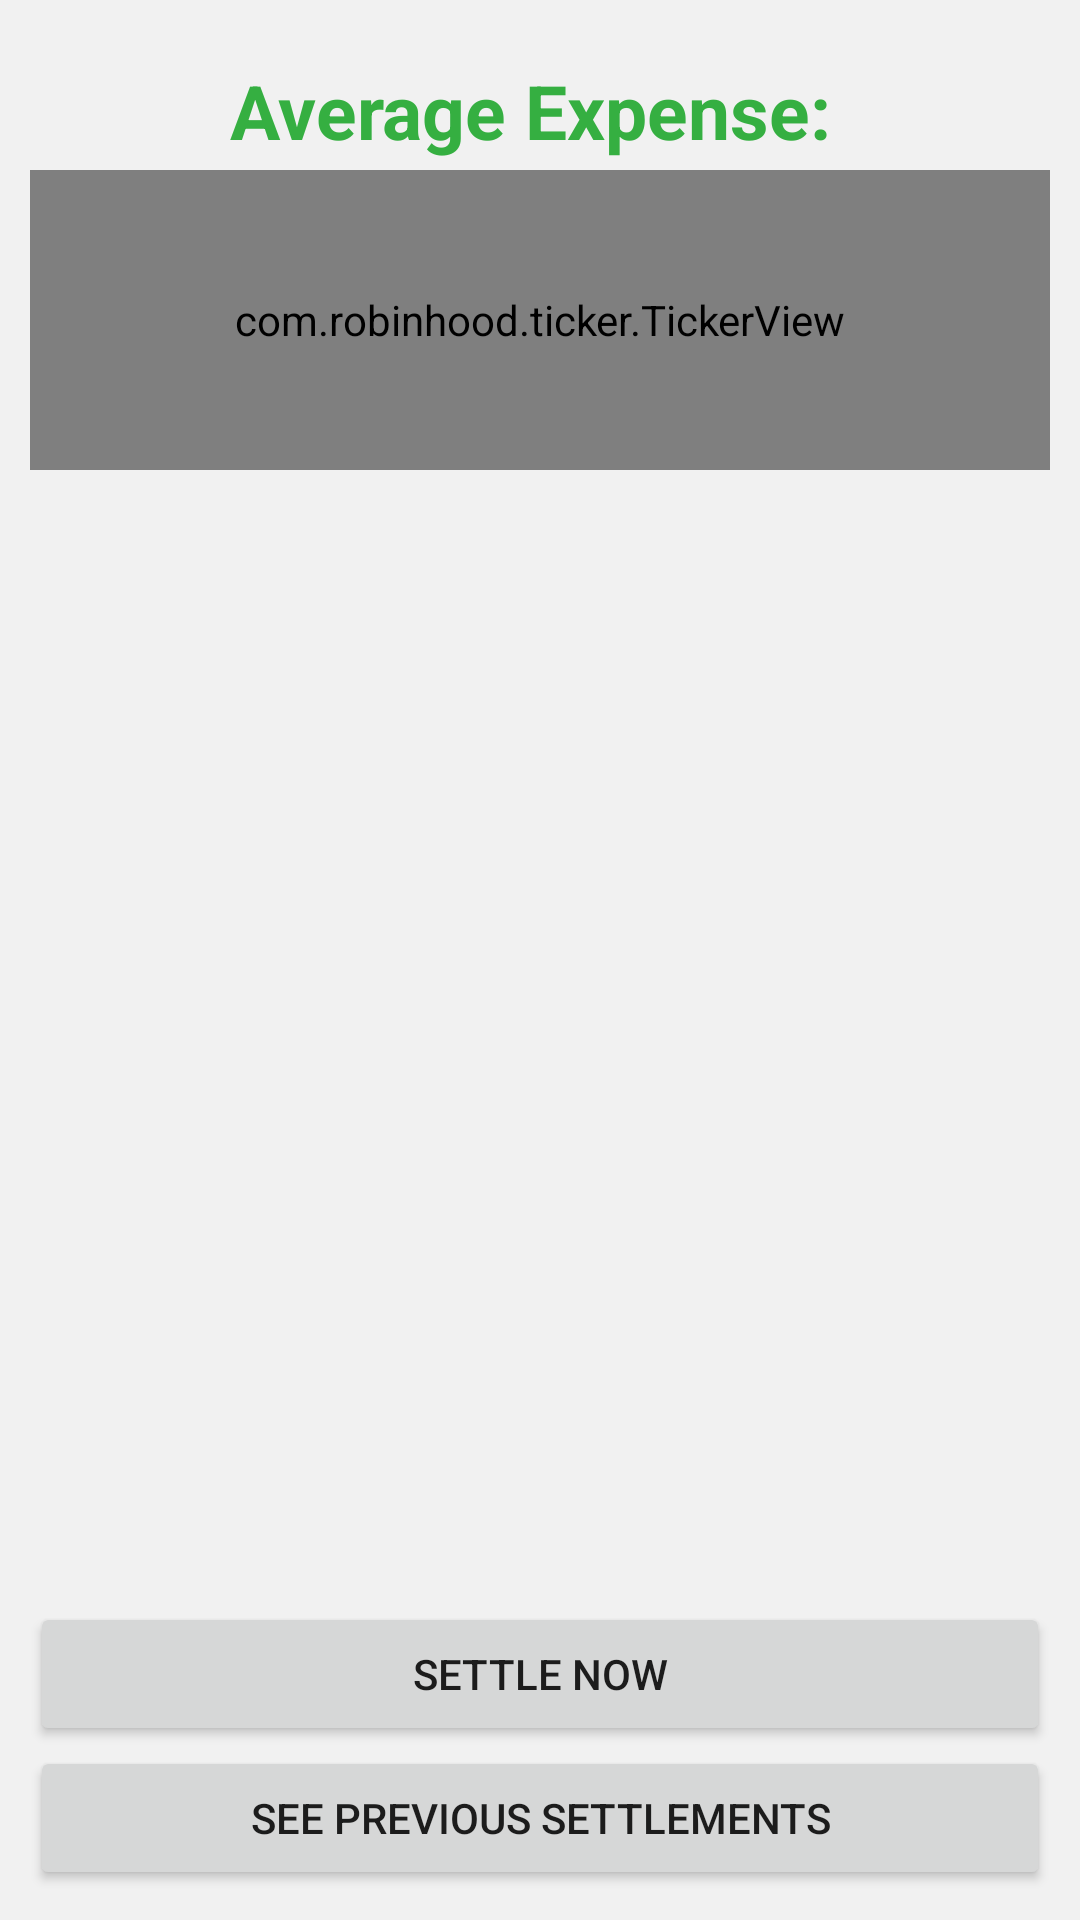

Layout XML and referenced resources for this Android screen:
<!-- AndroidManifest.xml: application theme Theme.SplitExpense.NoActionBar -->
<!-- res/layout/fragment_settled_result.xml -->
<?xml version="1.0" encoding="utf-8"?>
<FrameLayout xmlns:android="http://schemas.android.com/apk/res/android"
    xmlns:app="http://schemas.android.com/apk/res-auto"
    xmlns:tools="http://schemas.android.com/tools"
    android:layout_width="match_parent"
    android:layout_height="match_parent"
    android:background="@color/backgroundGray"
    android:padding="10dp"
    tools:context="com.sukajee.splitexpense.SettledResultFragment">

    <androidx.constraintlayout.widget.ConstraintLayout
        android:layout_width="match_parent"
        android:layout_height="match_parent">


        <TextView
            android:id="@+id/textViewAverageExpnseText"
            android:layout_width="match_parent"
            android:layout_height="wrap_content"
            android:paddingTop="10dp"
            android:paddingBottom="3dp"
            android:text="Average Expense: "
            android:textColor="@color/colorAccent"
            android:textSize="25sp"
            android:gravity="center"
            android:textStyle="bold"
            app:layout_constraintStart_toStartOf="parent"
            app:layout_constraintEnd_toEndOf="parent"
            app:layout_constraintTop_toTopOf="parent"
            app:layout_constraintBottom_toTopOf="@id/tickerViewAverageExpense"/>

        <com.robinhood.ticker.TickerView
            android:id="@+id/tickerViewAverageExpense"
            android:layout_width="match_parent"
            android:layout_height="100dp"
            android:background="@drawable/rounded_rectangle_holo"
            android:gravity="center"
            android:text="$0.00"
            android:textSize="40sp"
            android:textColor="@color/colorAccent"
            app:ticker_animateMeasurementChange="false"
            app:ticker_animationDuration="1500"
            app:ticker_defaultPreferredScrollingDirection="any"
            app:layout_constraintStart_toStartOf="parent"
            app:layout_constraintEnd_toEndOf="parent"
            app:layout_constraintTop_toBottomOf="@id/textViewAverageExpnseText"
            app:layout_constraintBottom_toTopOf="@id/recyclerSettlesDetail"
            />

        <androidx.recyclerview.widget.RecyclerView
            android:id="@+id/recyclerSettlesDetail"
            android:layout_width="match_parent"
            android:layout_height="0dp"
            android:padding="10dp"
            app:layout_constraintBottom_toTopOf="@+id/buttonSettleNow"
            app:layout_constraintEnd_toEndOf="parent"
            app:layout_constraintStart_toStartOf="parent"
            app:layout_constraintTop_toBottomOf="@id/tickerViewAverageExpense"
            tools:listitem="@layout/settle_detail_list_item" />

        <Button
            android:id="@+id/buttonDone"
            android:layout_width="match_parent"
            android:layout_height="wrap_content"
            android:padding="10dp"
            android:text="Done"
            android:visibility="gone"
            app:layout_constraintStart_toStartOf="parent"
            app:layout_constraintEnd_toEndOf="parent"
            app:layout_constraintBottom_toTopOf="@id/buttonSeePreviousSettlements"
            />

        <Button
            android:id="@+id/buttonSettleNow"
            android:layout_width="match_parent"
            android:layout_height="wrap_content"
            android:padding="10dp"
            android:text="Settle Now"
            android:visibility="visible"
            app:layout_constraintStart_toStartOf="parent"
            app:layout_constraintEnd_toEndOf="parent"
            app:layout_constraintBottom_toTopOf="@id/buttonSeePreviousSettlements"
            />

        <Button
            android:id="@+id/buttonSeePreviousSettlements"
            android:layout_width="match_parent"
            android:layout_height="wrap_content"
            android:padding="10dp"
            android:text="See Previous Settlements"
            app:layout_constraintStart_toStartOf="parent"
            app:layout_constraintEnd_toEndOf="parent"
            app:layout_constraintBottom_toBottomOf="parent"
            />










    </androidx.constraintlayout.widget.ConstraintLayout>
</FrameLayout>
<!-- res/layout/settle_detail_list_item.xml (included above) -->
<?xml version="1.0" encoding="utf-8"?>
<com.google.android.material.card.MaterialCardView xmlns:android="http://schemas.android.com/apk/res/android"
    android:layout_width="match_parent"
    android:layout_height="wrap_content"
    xmlns:app="http://schemas.android.com/apk/res-auto"
    android:elevation="@dimen/cardview_compat_inset_shadow"
    app:cardBackgroundColor="?attr/colorSurface"
    android:layout_marginVertical="2dp">

    <androidx.constraintlayout.widget.ConstraintLayout
        android:layout_width="match_parent"
        android:layout_height="wrap_content"
        android:padding="8dp">

        <ImageView
            android:id="@+id/imageViewUserIamge"
            android:layout_width="45dp"
            android:layout_height="45dp"
            app:layout_constraintStart_toStartOf="parent"
            app:layout_constraintTop_toTopOf="parent"
            app:layout_constraintBottom_toBottomOf="parent"
            android:src="@drawable/dummie_user"
            />

        <TextView
            android:id="@+id/textViewUserName"
            android:layout_width="wrap_content"
            android:layout_height="wrap_content"
            android:paddingVertical="5dp"
            android:paddingStart="5dp"
            android:text="User One"
            android:textColor="@color/colorAccent"
            android:textSize="18sp"
            android:singleLine="true"
            android:ellipsize="end"
            app:layout_constraintStart_toEndOf="@id/imageViewUserIamge"
            android:layout_marginLeft="8dp"
            app:layout_constraintTop_toTopOf="parent"
            app:layout_constraintBottom_toBottomOf="parent"/>

        <TextView
            android:id="@+id/textViewPays"
            android:layout_width="wrap_content"
            android:layout_height="wrap_content"
            app:layout_constraintStart_toEndOf="@id/textViewUserName"
            app:layout_constraintTop_toTopOf="@id/textViewUserName"
            app:layout_constraintBottom_toBottomOf="@id/textViewUserName"
            android:text="Pays/Receives"
            android:textSize="18sp"
            android:paddingVertical="5dp"
            android:textColor="@color/colorAccent"
            />

        <com.robinhood.ticker.TickerView
            android:id="@+id/textViewPaysAmount"
            android:layout_width="wrap_content"
            android:layout_height="wrap_content"
            android:padding="5dp"
            android:gravity="center|end"
            android:paddingStart="25dp"
            android:text="$0.00"
            android:textSize="18sp"
            app:ticker_animateMeasurementChange="false"
            app:ticker_animationDuration="1500"
            app:ticker_defaultPreferredScrollingDirection="any"
            android:textColor="@color/colorAccent"
            android:fontFamily="@font/bai_jamjuree_medium"
            android:ellipsize="end"
            app:layout_constraintTop_toTopOf="parent"
            app:layout_constraintEnd_toEndOf="parent"
            app:layout_constraintBottom_toBottomOf="parent"/>
    </androidx.constraintlayout.widget.ConstraintLayout>
</com.google.android.material.card.MaterialCardView>
<!-- resources referenced by this layout -->
<resources>
  <color name="backgroundGray">#F1F1F1</color>
  <color name="colorAccent">#35AF41</color>
  <!-- drawable rounded_rectangle_holo (drawable-v24) -->
  <?xml version="1.0" encoding="utf-8"?>
  <shape xmlns:android="http://schemas.android.com/apk/res/android"
      android:shape="rectangle">
      <solid android:color="@android:color/transparent" />
      <corners android:radius="10dp"/>
      <stroke
          android:width="2dp"
          android:color="@color/colorAccent" />
  </shape>
  <style name="Theme.SplitExpense.NoActionBar">
          <item name="windowActionBar">false</item>
          <item name="windowNoTitle">true</item>
          <item name="android:statusBarColor">@android:color/transparent</item>
      </style>
</resources>
